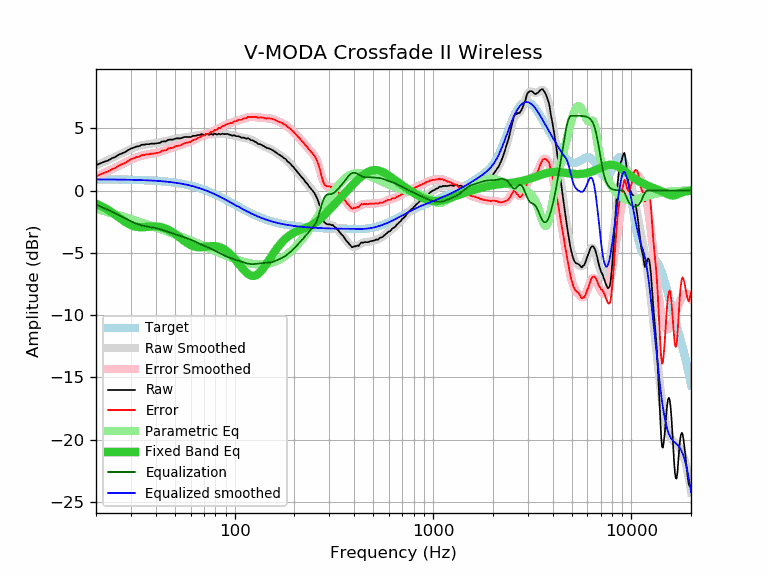

The data file committed next to this chart (first rows):
frequency, raw, error, smoothed, error_smoothed, equalization, parametric_eq, equalized_raw, equalized_smoothed, target
20, 2.02, 1.13, 2.02, 1.13, -1.13, -1.06, 0.90, 0.89, 0.89
21, 2.17, 1.28, 2.16, 1.27, -1.27, -1.21, 0.90, 0.89, 0.89
22, 2.30, 1.42, 2.30, 1.42, -1.42, -1.38, 0.89, 0.89, 0.89
23, 2.40, 1.52, 2.44, 1.56, -1.56, -1.56, 0.85, 0.89, 0.89
24, 2.58, 1.70, 2.58, 1.70, -1.70, -1.75, 0.89, 0.88, 0.88
25, 2.68, 1.80, 2.72, 1.84, -1.84, -1.95, 0.85, 0.88, 0.88
26, 2.87, 2.00, 2.85, 1.97, -1.97, -2.15, 0.90, 0.88, 0.88
27, 2.97, 2.10, 2.98, 2.11, -2.11, -2.34, 0.87, 0.87, 0.87
28, 3.07, 2.21, 3.11, 2.24, -2.24, -2.51, 0.84, 0.87, 0.87
29, 3.23, 2.37, 3.22, 2.36, -2.36, -2.66, 0.87, 0.86, 0.86
30, 3.36, 2.50, 3.33, 2.47, -2.47, -2.78, 0.89, 0.86, 0.86
31, 3.43, 2.58, 3.43, 2.57, -2.57, -2.86, 0.86, 0.85, 0.85
32, 3.53, 2.69, 3.51, 2.66, -2.66, -2.91, 0.87, 0.85, 0.85
33, 3.55, 2.71, 3.58, 2.74, -2.74, -2.94, 0.82, 0.84, 0.84
34, 3.67, 2.84, 3.63, 2.80, -2.80, -2.95, 0.88, 0.84, 0.84
35, 3.67, 2.85, 3.67, 2.85, -2.85, -2.94, 0.83, 0.83, 0.83
36, 3.72, 2.90, 3.71, 2.89, -2.89, -2.92, 0.84, 0.82, 0.82
37, 3.71, 2.90, 3.73, 2.92, -2.92, -2.91, 0.79, 0.81, 0.81
38, 3.76, 2.96, 3.75, 2.95, -2.95, -2.89, 0.81, 0.80, 0.80
39, 3.75, 2.96, 3.77, 2.98, -2.98, -2.89, 0.77, 0.79, 0.79
40, 3.77, 2.99, 3.80, 3.02, -3.02, -2.89, 0.76, 0.78, 0.78
41, 3.80, 3.03, 3.83, 3.06, -3.06, -2.90, 0.75, 0.77, 0.77
42, 3.82, 3.07, 3.86, 3.10, -3.10, -2.93, 0.72, 0.76, 0.76
43, 3.93, 3.19, 3.90, 3.15, -3.15, -2.96, 0.78, 0.74, 0.74
44, 3.94, 3.21, 3.94, 3.21, -3.21, -3.01, 0.74, 0.73, 0.73
45, 3.94, 3.23, 3.98, 3.26, -3.26, -3.07, 0.68, 0.72, 0.72
46, 4.05, 3.35, 4.02, 3.32, -3.32, -3.13, 0.74, 0.70, 0.70
47, 4.08, 3.40, 4.05, 3.37, -3.37, -3.21, 0.72, 0.68, 0.68
48, 4.08, 3.42, 4.09, 3.42, -3.42, -3.30, 0.67, 0.67, 0.67
49, 4.08, 3.43, 4.12, 3.47, -3.47, -3.39, 0.62, 0.65, 0.65
50, 4.15, 3.52, 4.14, 3.51, -3.51, -3.48, 0.64, 0.63, 0.63
51, 4.18, 3.57, 4.17, 3.56, -3.56, -3.58, 0.63, 0.61, 0.61
52, 4.18, 3.59, 4.19, 3.60, -3.60, -3.69, 0.59, 0.59, 0.59
53, 4.18, 3.62, 4.21, 3.64, -3.64, -3.79, 0.54, 0.57, 0.57
54, 4.20, 3.66, 4.23, 3.68, -3.68, -3.89, 0.52, 0.55, 0.55
55, 4.26, 3.74, 4.25, 3.72, -3.72, -3.99, 0.54, 0.52, 0.52
56, 4.29, 3.80, 4.26, 3.77, -3.77, -4.08, 0.53, 0.50, 0.50
57, 4.29, 3.82, 4.28, 3.81, -3.81, -4.17, 0.49, 0.47, 0.47
58, 4.29, 3.85, 4.29, 3.85, -3.85, -4.25, 0.45, 0.45, 0.45
59, 4.29, 3.87, 4.31, 3.89, -3.89, -4.32, 0.40, 0.42, 0.42
60, 4.29, 3.90, 4.33, 3.94, -3.94, -4.38, 0.36, 0.39, 0.39
61, 4.34, 3.98, 4.35, 3.99, -3.99, -4.44, 0.36, 0.36, 0.36
62, 4.39, 4.06, 4.37, 4.04, -4.04, -4.48, 0.36, 0.33, 0.33
63, 4.38, 4.08, 4.39, 4.09, -4.09, -4.51, 0.29, 0.30, 0.30
64, 4.40, 4.13, 4.41, 4.14, -4.14, -4.53, 0.26, 0.27, 0.27
65, 4.44, 4.21, 4.44, 4.20, -4.20, -4.55, 0.25, 0.24, 0.24
66, 4.45, 4.25, 4.46, 4.25, -4.25, -4.55, 0.20, 0.20, 0.20
67, 4.46, 4.29, 4.47, 4.30, -4.30, -4.55, 0.16, 0.17, 0.17
68, 4.53, 4.40, 4.48, 4.35, -4.35, -4.55, 0.19, 0.14, 0.14
69, 4.50, 4.40, 4.49, 4.39, -4.39, -4.54, 0.11, 0.10, 0.10
70, 4.47, 4.41, 4.50, 4.43, -4.43, -4.53, 0.04, 0.07, 0.07
71, 4.47, 4.45, 4.50, 4.47, -4.47, -4.52, 0.00, 0.03, 0.03
72, 4.54, 4.55, 4.50, 4.51, -4.51, -4.51, 0.03, -0.01, -0.01
73, 4.50, 4.55, 4.50, 4.55, -4.55, -4.49, -0.05, -0.05, -0.05
74, 4.47, 4.56, 4.51, 4.59, -4.59, -4.48, -0.12, -0.08, -0.08
75, 4.49, 4.62, 4.51, 4.63, -4.63, -4.47, -0.14, -0.12, -0.12
76, 4.54, 4.71, 4.51, 4.67, -4.67, -4.47, -0.13, -0.16, -0.16
77, 4.50, 4.71, 4.51, 4.72, -4.72, -4.46, -0.21, -0.20, -0.20
78, 4.47, 4.72, 4.52, 4.76, -4.76, -4.46, -0.29, -0.24, -0.24
79, 4.57, 4.86, 4.52, 4.80, -4.80, -4.47, -0.23, -0.28, -0.28
... 553 more rows
